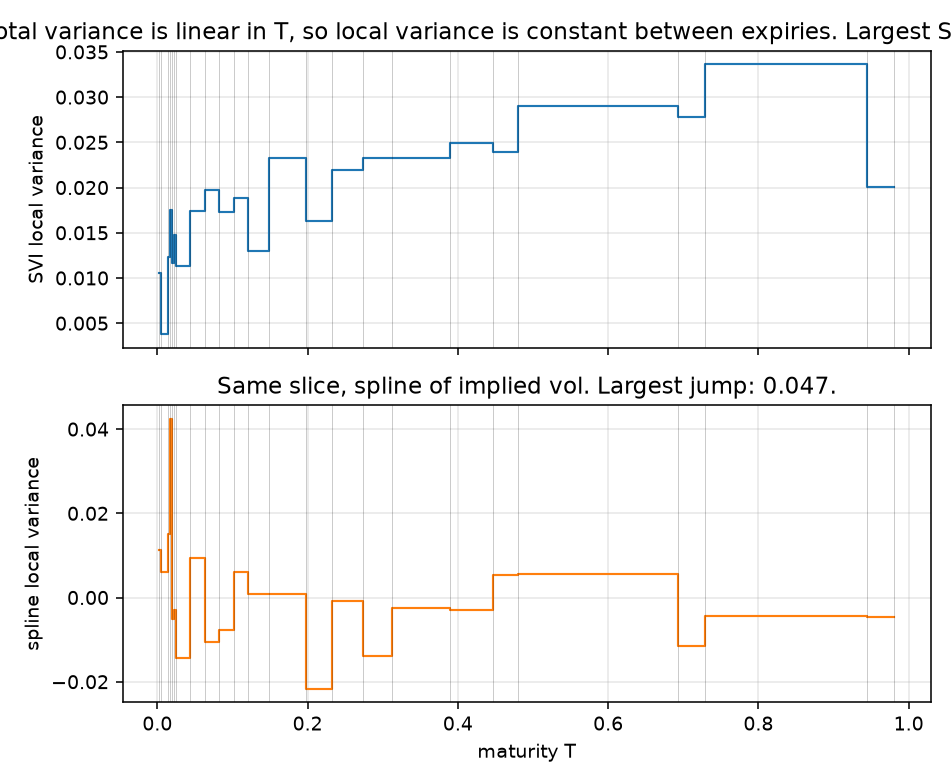

The file beside this chart, header and first rows:
surface, T_left, T_right, T_mid, k, variance
spline, 0.00274, 0.005479, 0.00411, 0.0, 0.01138
spline, 0.005479, 0.0137, 0.009589, 0.0, 0.006017
spline, 0.0137, 0.01644, 0.01507, 0.0, 0.01506
spline, 0.01644, 0.01918, 0.01781, 0.0, 0.04244
spline, 0.01918, 0.02192, 0.02055, 0.0, -0.005053
spline, 0.02192, 0.02466, 0.02329, 0.0, -0.002857
spline, 0.02466, 0.04384, 0.03425, 0.0, -0.01442
spline, 0.04384, 0.06301, 0.05342, 0.0, 0.009314
spline, 0.06301, 0.08231, 0.07266, 0.0, -0.01052
spline, 0.08231, 0.1015, 0.09189, 0.0, -0.007604
spline, 0.1015, 0.1207, 0.1111, 0.0, 0.006072
spline, 0.1207, 0.1481, 0.1344, 0.0, 0.0009434
spline, 0.1481, 0.1974, 0.1727, 0.0, 0.0008686
spline, 0.1974, 0.233, 0.2152, 0.0, -0.02164
spline, 0.233, 0.2741, 0.2535, 0.0, -0.0009403
spline, 0.2741, 0.3124, 0.2933, 0.0, -0.01399
spline, 0.3124, 0.3892, 0.3508, 0.0, -0.002489
spline, 0.3892, 0.4466, 0.4179, 0.0, -0.003086
spline, 0.4466, 0.4795, 0.463, 0.0, 0.005236
spline, 0.4795, 0.6932, 0.5863, 0.0, 0.005691
spline, 0.6932, 0.7288, 0.711, 0.0, -0.01159
spline, 0.7288, 0.9452, 0.837, 0.0, -0.004505
spline, 0.9452, 0.9808, 0.963, 0.0, -0.004658
svi, 0.00274, 0.005479, 0.00411, 0.0, 0.01059
svi, 0.005479, 0.0137, 0.009589, 0.0, 0.003787
svi, 0.0137, 0.01644, 0.01507, 0.0, 0.01236
svi, 0.01644, 0.01918, 0.01781, 0.0, 0.01754
svi, 0.01918, 0.02192, 0.02055, 0.0, 0.01162
svi, 0.02192, 0.02466, 0.02329, 0.0, 0.01477
svi, 0.02466, 0.04384, 0.03425, 0.0, 0.0113
svi, 0.04384, 0.06301, 0.05342, 0.0, 0.01739
svi, 0.06301, 0.08231, 0.07266, 0.0, 0.01967
svi, 0.08231, 0.1015, 0.09189, 0.0, 0.0173
svi, 0.1015, 0.1207, 0.1111, 0.0, 0.0188
svi, 0.1207, 0.1481, 0.1344, 0.0, 0.01303
svi, 0.1481, 0.1974, 0.1727, 0.0, 0.02329
svi, 0.1974, 0.233, 0.2152, 0.0, 0.01634
svi, 0.233, 0.2741, 0.2535, 0.0, 0.02196
svi, 0.2741, 0.3124, 0.2933, 0.0, 0.02322
svi, 0.3124, 0.3892, 0.3508, 0.0, 0.02321
svi, 0.3892, 0.4466, 0.4179, 0.0, 0.02495
svi, 0.4466, 0.4795, 0.463, 0.0, 0.02398
svi, 0.4795, 0.6932, 0.5863, 0.0, 0.02906
svi, 0.6932, 0.7288, 0.711, 0.0, 0.02781
svi, 0.7288, 0.9452, 0.837, 0.0, 0.03362
svi, 0.9452, 0.9808, 0.963, 0.0, 0.02007
